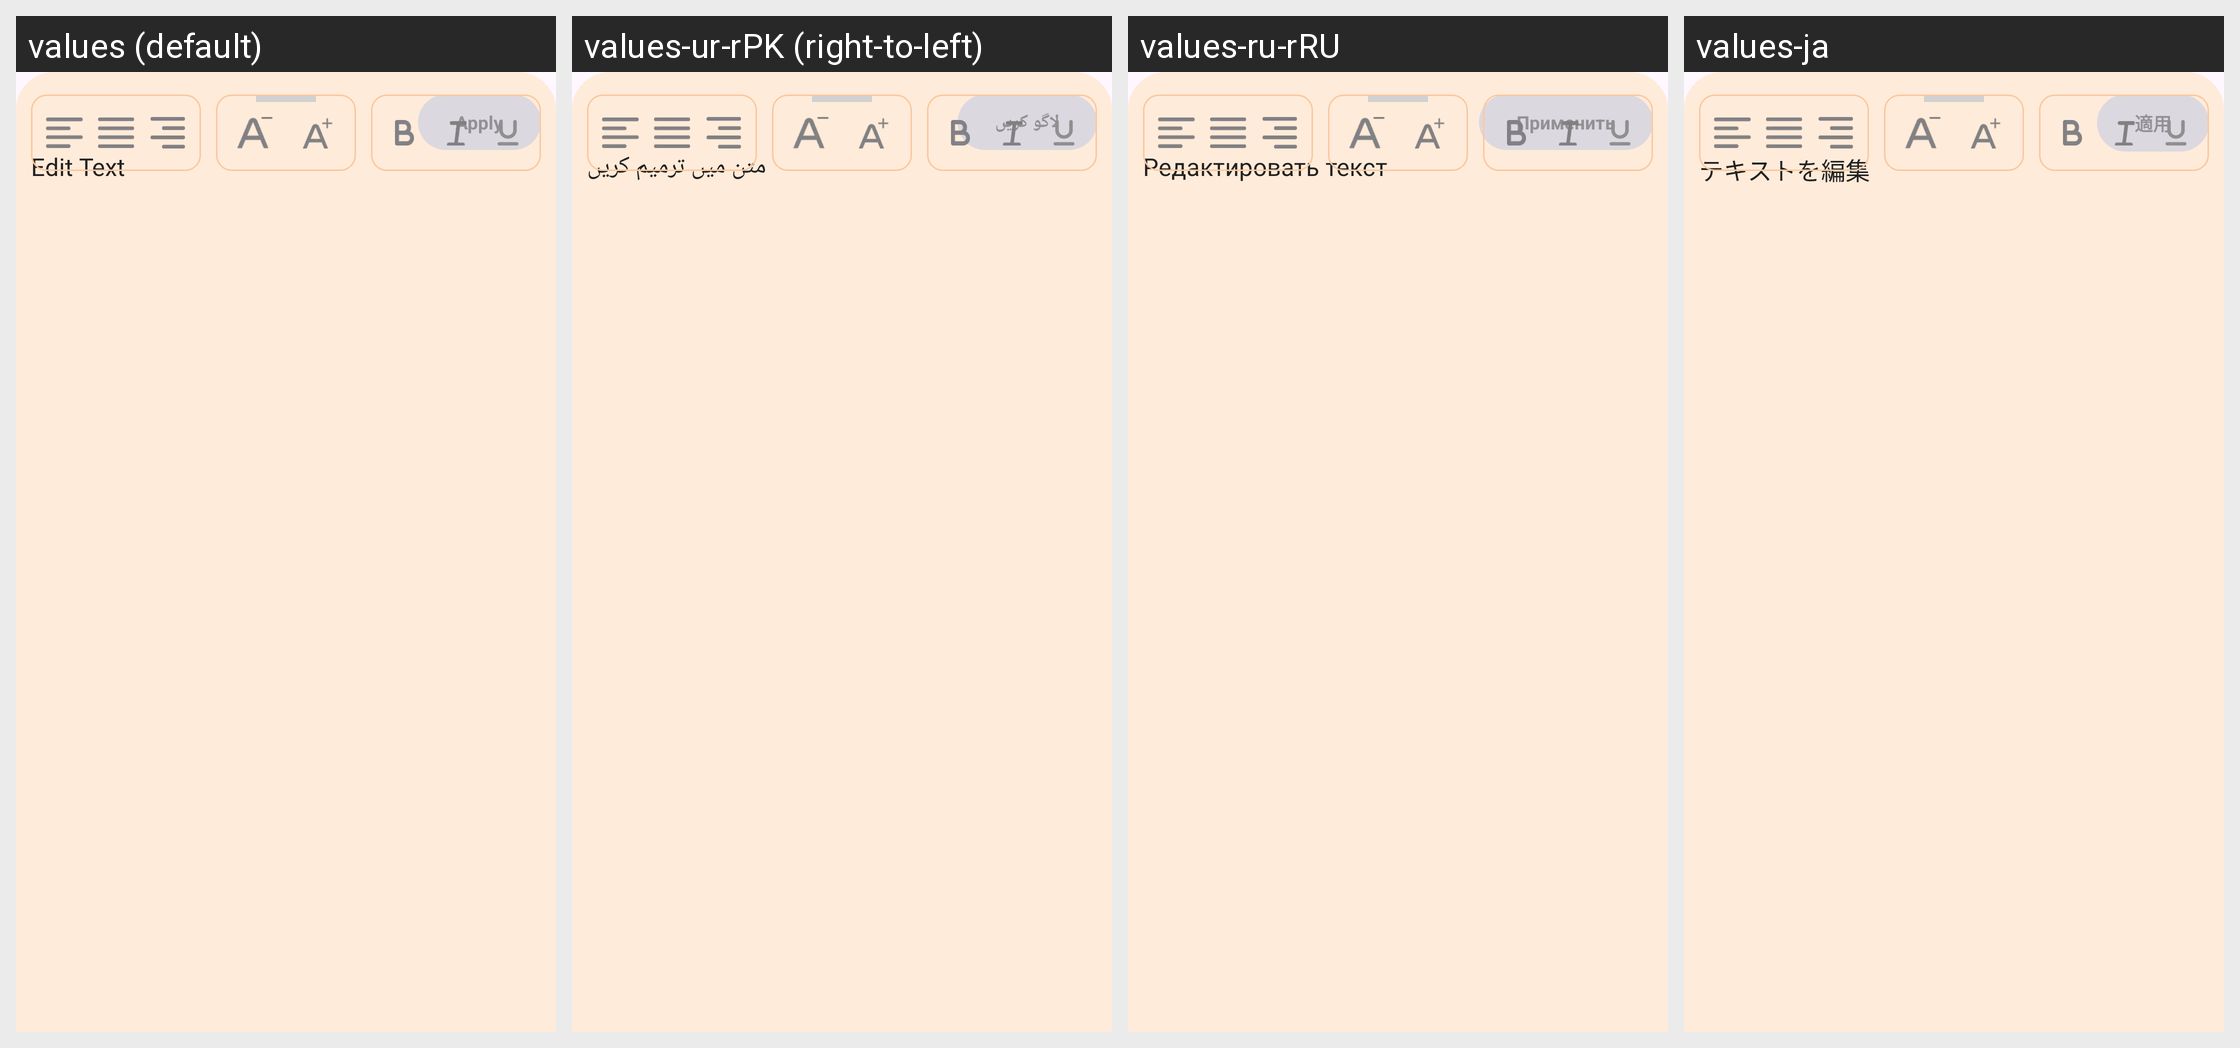

The same Android screen rendered under several of its app's locales, left to right. List the strings drawn on it with the default value and each locale's translation.
Android screen res/layout/editext_layout.xml rendered under 4 locales, left to right: values (default), values-ur-rPK (right-to-left), values-ru-rRU, values-ja. Device: Nexus 5 (rendered at 1080×1920; each locale shown at half size, 540×960, under a caption strip naming it); theme Theme.DailyDairy.
Other locales in the repository, not shown: values-de-rBE, values-es-rES, values-fr-rFR, values-ko-rKP, values-nl-rBE, values-pt-rPT, values-tr-rTR, values-zh-rCN.
Strings drawn on this screen, with the default value and each locale's value (text and hints the layout hard-codes, and strings that could not be matched under every locale, appear in the picture but are not listed):

apply
  values: Apply
  values-ur-rPK: لاگو کریں
  values-ru-rRU: Применить
  values-ja: 適用

edit_text
  values: Edit Text
  values-ur-rPK: متن میں ترمیم کریں
  values-ru-rRU: Редактировать текст
  values-ja: テキストを編集
